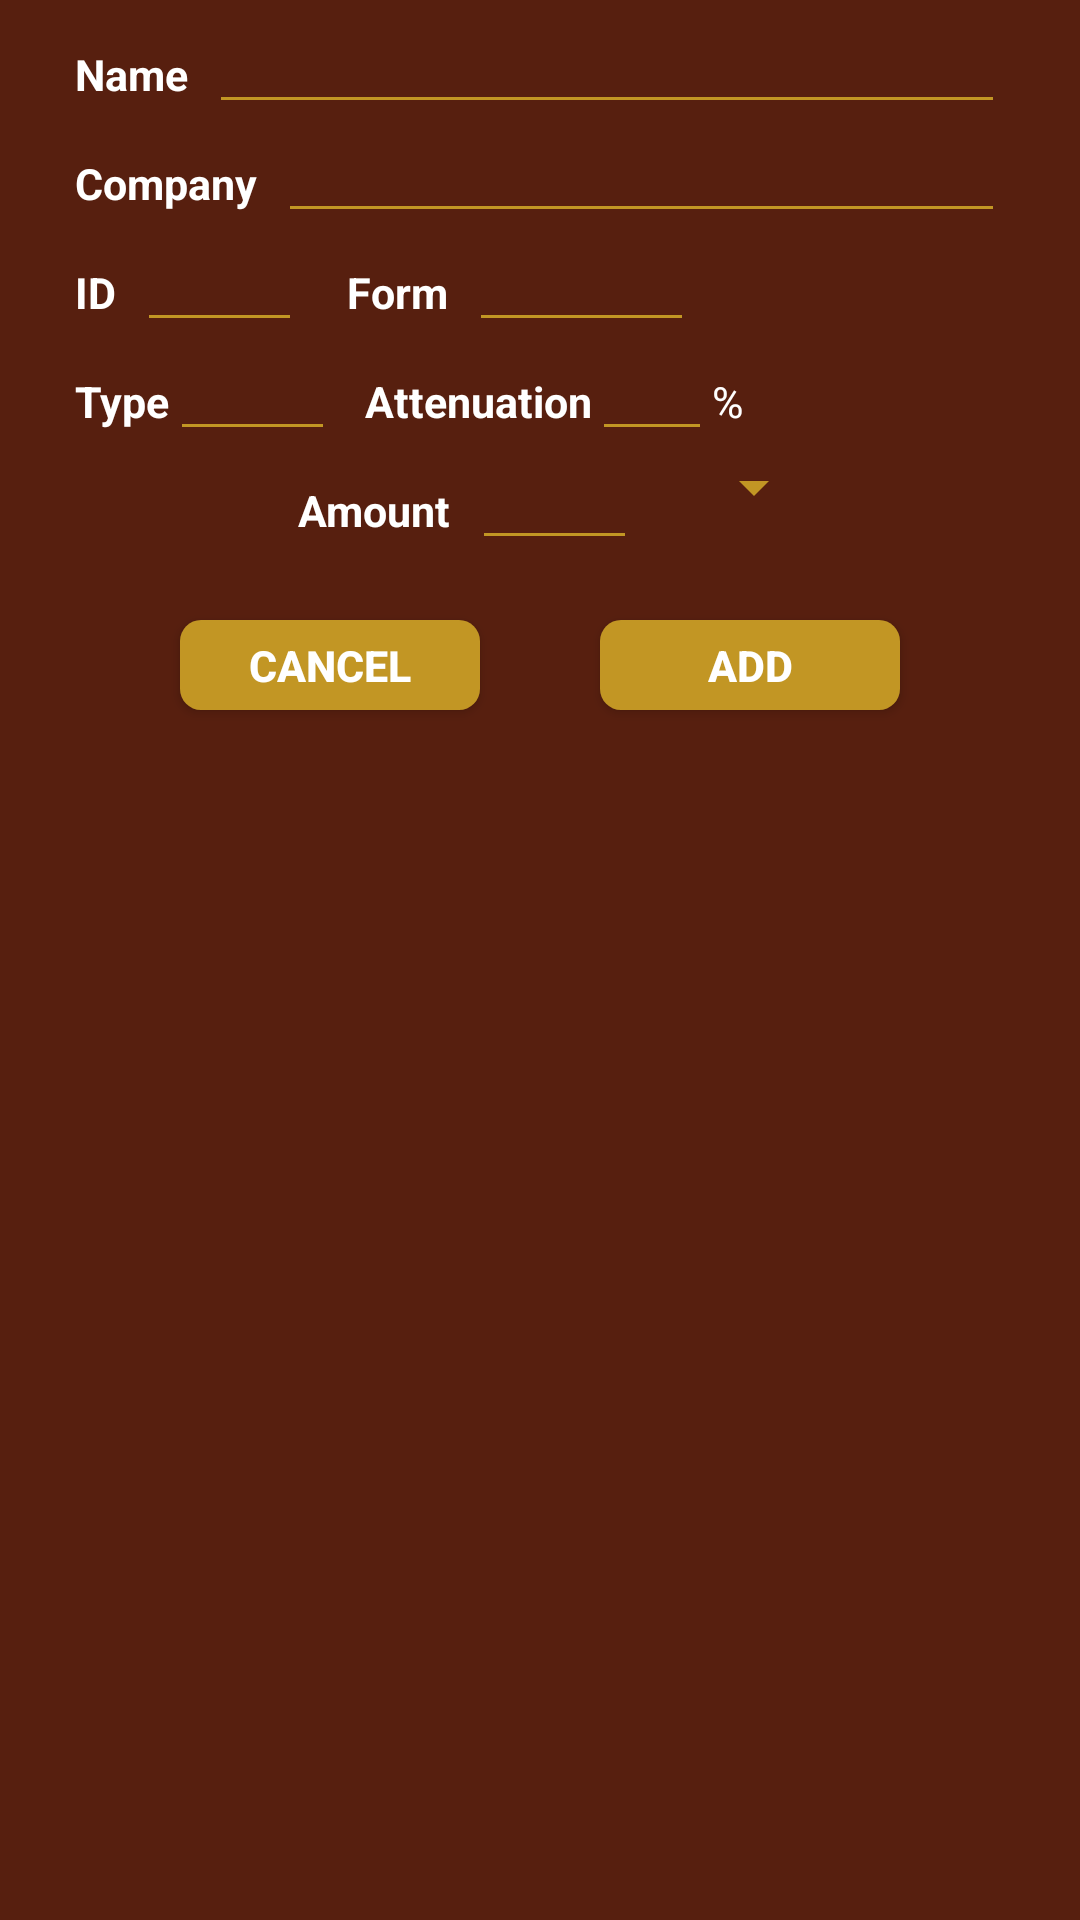

Produce the Android XML layout that renders to this screen, including the resource entries it uses.
<!-- AndroidManifest.xml: application theme AppTheme -->
<!-- res/layout/pick_yeast_dialog.xml -->
<?xml version="1.0" encoding="utf-8"?>
<LinearLayout xmlns:android="http://schemas.android.com/apk/res/android"
    android:layout_width="290dp"
    android:layout_height="fill_parent"
    android:padding="5dp"
    android:theme="@style/CustomDialogueStyle"
    android:orientation="vertical" >


    <LinearLayout
        android:orientation="horizontal"
        android:layout_width="fill_parent"
        android:layout_height="wrap_content"
        android:paddingStart="20dp"
        android:paddingEnd="20dp">
        <TextView
            android:layout_width="wrap_content"
            android:layout_height="wrap_content"
            android:textAppearance="?android:attr/textAppearanceSmall"
            android:text="@string/Name"
            android:id="@+id/name" />
        <EditText
            android:layout_marginStart="7dp"
            android:textCursorDrawable="@drawable/custom_cursor"
            android:layout_width="fill_parent"
            android:layout_height="wrap_content"
            android:textColor="@color/bright_white"
            android:inputType="text"
            android:backgroundTint="@color/gold"
            android:id="@+id/nameText" />



    </LinearLayout>

    <LinearLayout
        android:orientation="horizontal"
        android:layout_width="fill_parent"
        android:layout_height="wrap_content"
        android:paddingStart="20dp"
        android:paddingEnd="20dp">

        <TextView
            android:layout_width="wrap_content"
            android:layout_height="wrap_content"
            android:textAppearance="?android:attr/textAppearanceSmall"
            android:text="@string/company"
            android:id="@+id/type" />

        <EditText
            android:layout_marginStart="7dp"
            android:textCursorDrawable="@drawable/custom_cursor"
            android:layout_width="fill_parent"
            android:inputType="text"
            android:layout_height="wrap_content"
            android:textColor="@color/bright_white"
            android:backgroundTint="@color/gold"
            android:id="@+id/companyText" />


    </LinearLayout>

    <LinearLayout
        android:orientation="horizontal"
        android:layout_width="fill_parent"
        android:layout_height="wrap_content"
        android:paddingStart="20dp"
        android:paddingEnd="20dp">



        <TextView
            android:layout_width="wrap_content"
            android:layout_height="wrap_content"
            android:textAppearance="?android:attr/textAppearanceSmall"
            android:text="ID"
            android:textStyle="bold" />

        <EditText
            android:layout_marginStart="7dp"
            android:textCursorDrawable="@drawable/custom_cursor"
            android:layout_width="55dp"
            android:inputType="number"
            android:layout_height="wrap_content"
            android:textColor="@color/bright_white"
            android:backgroundTint="@color/gold"
            android:id="@+id/IDtext" />

        <TextView
            android:layout_width="wrap_content"
            android:layout_height="wrap_content"
            android:layout_marginStart="15dp"
            android:textAppearance="?android:attr/textAppearanceSmall"
            android:text="@string/form" />

        <EditText
            android:layout_width="75dp"
            android:textCursorDrawable="@drawable/custom_cursor"
            android:layout_marginStart="7dp"
            android:inputType="text"
            android:layout_height="wrap_content"
            android:textColor="@color/bright_white"
            android:backgroundTint="@color/gold"
            android:id="@+id/formText" />


    </LinearLayout>

    <LinearLayout
        android:orientation="horizontal"
        android:layout_width="fill_parent"
        android:layout_height="wrap_content"
        android:gravity="start"
        android:paddingStart="20dp"
        android:paddingEnd="20dp">

        <TextView
            android:layout_width="wrap_content"
            android:layout_height="wrap_content"
            android:textAppearance="?android:attr/textAppearanceSmall"
            android:text="@string/Type" />

        <EditText
            android:layout_width="55dp"
            android:textCursorDrawable="@drawable/custom_cursor"
            android:inputType="text"
            android:layout_height="wrap_content"
            android:textColor="@color/bright_white"
            android:backgroundTint="@color/gold"
            android:id="@+id/typeText" />

        <TextView
            android:layout_width="wrap_content"
            android:layout_height="wrap_content"
            android:textAppearance="?android:attr/textAppearanceSmall"
            android:text="Attenuation"
            android:paddingStart="10dp"
            android:textStyle="bold" />

        <EditText
            android:layout_width="40dp"
            android:textCursorDrawable="@drawable/custom_cursor"
            android:layout_height="wrap_content"
            android:textColor="@color/bright_white"
            android:backgroundTint="@color/gold"
            android:id="@+id/attenuation"
            android:textAlignment="center"
            android:inputType="number" />

        <TextView
            android:layout_width="wrap_content"
            android:layout_height="wrap_content"
            android:textAppearance="?android:attr/textAppearanceSmall"
            android:text="%"
            android:id="@+id/textView3" />


    </LinearLayout>


    <LinearLayout
        android:orientation="horizontal"
        android:layout_width="fill_parent"
        android:layout_height="wrap_content"
        android:layout_gravity="center_horizontal"
        android:gravity="center_horizontal">

        <TextView
            android:layout_width="wrap_content"
            android:layout_height="wrap_content"
            android:layout_marginStart="15dp"
            android:textAppearance="?android:attr/textAppearanceSmall"
            android:text="@string/Amount" />

        <EditText
            android:layout_marginStart="7dp"
            android:layout_width="55dp"
            android:textCursorDrawable="@drawable/custom_cursor"
            android:inputType="numberDecimal"
            android:layout_height="wrap_content"
            android:textColor="@color/bright_white"
            android:backgroundTint="@color/gold"
            android:id="@+id/amountText"
            android:textAlignment="center" />

        <Spinner
            android:layout_width="wrap_content"
            android:layout_height="wrap_content"
            android:layout_marginStart="15dp"
            android:backgroundTint="@color/gold"
            android:id="@+id/amountType" />


    </LinearLayout>

    <LinearLayout
        android:layout_width="fill_parent"
        android:layout_height="wrap_content"
        android:orientation="horizontal"
        android:layout_gravity="center_horizontal"
        android:gravity="center_horizontal">

        <Button
            android:id="@+id/cancel"
            android:layout_width="100dp"
            android:layout_height="30dp"
            android:layout_marginTop="20dp"

            android:clickable="true"
            android:text="@string/cancel"

            android:background="@drawable/buttonshape"/>

        <Button
            android:id="@+id/addItem"
            android:layout_marginTop="20dp"
            android:layout_marginLeft="40dp"
            android:layout_marginStart="40dp"
            android:layout_marginBottom="10dp"
            android:clickable="true"
            android:text="@string/add"


            android:layout_width="100dp"
            android:layout_height="30dp"
            android:background="@drawable/buttonshape"/>

    </LinearLayout>


</LinearLayout>
<!-- resources referenced by this layout -->
<resources>
  <color name="bright_white">#ffffff</color>
  <color name="gold">#c29624</color>
  <!-- drawable buttonshape (drawable) -->
  <?xml version="1.0" encoding="utf-8"?>
  <shape xmlns:android="http://schemas.android.com/apk/res/android" android:shape="rectangle" >
      <corners
          android:radius="7dp"
          />
      <solid
          android:color="#c29624"
          />
      <padding
          android:left="0dp"
          android:top="0dp"
          android:right="0dp"
          android:bottom="0dp"
          />
      <size
          android:width="100dp"
          android:height="30dp"
          />
  </shape>
  <string name="Amount"><b>Amount</b></string>
  <string name="Name"><b>Name</b></string>
  <string name="Type"><b>Type</b></string>
  <string name="add"><b>ADD</b></string>
  <string name="cancel"><b>CANCEL</b></string>
  <string name="company"><b>Company</b></string>
  <string name="form"><b>Form</b></string>
  <style name="CustomDialogueStyle" parent="AppTheme">
          <item name="android:capitalize">characters</item>
          <item name="android:background">#571f0f</item>q
          <item name="android:textSize">7pt</item>
          <item name="android:textColor">#ffffff</item>
      </style>
  <style name="AppTheme" parent="Theme.AppCompat.Light.NoActionBar">
          
          <item name="colorPrimary">@color/colorPrimary</item>
          <item name="colorPrimaryDark">@color/colorPrimaryDark</item>
          <item name="colorAccent">@color/colorAccent</item>
          <item name="android:textColorHighlight">@color/highlight</item>
      </style>
  <color name="colorPrimary">#7e2d16</color>
  <color name="colorPrimaryDark">#271309</color>
  <color name="colorAccent">#961b15</color>
  <color name="highlight">#a2ebe27c</color>
</resources>
